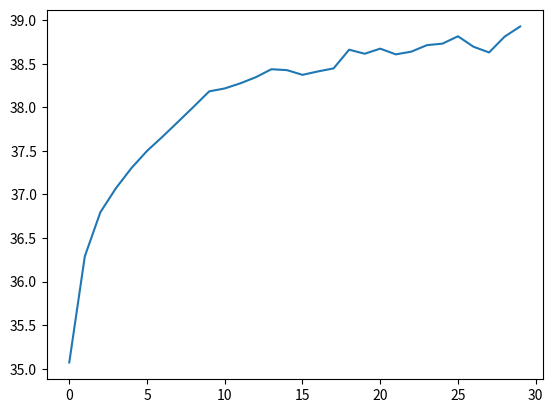

Source code (Python):
import matplotlib.pyplot as plt

a = [35.071531291819234, 36.28999738839408, 36.7955742237228, 37.071635514890886, 37.303368220259784, 37.49958059813275, 37.66366299587198, 37.83479977220528, 38.0069283405039, 38.18320942310989, 38.216995015635554, 38.2754840439901, 38.34605199690014, 38.43748663639498, 38.427149571954374, 38.37297573160322, 38.41239834584229, 38.44707935388784, 38.661727383153064, 38.61513853764937, 38.67365113253793, 38.60816601706336, 38.6391851790577, 38.713788597278864, 38.7311699965585, 38.81559621252602, 38.69528183179211, 38.63002962277247, 38.81144344321392, 38.928141173373184]
plt.figure()
plt.plot(a)
#plt.show()

plt.savefig("./tmp.png")
